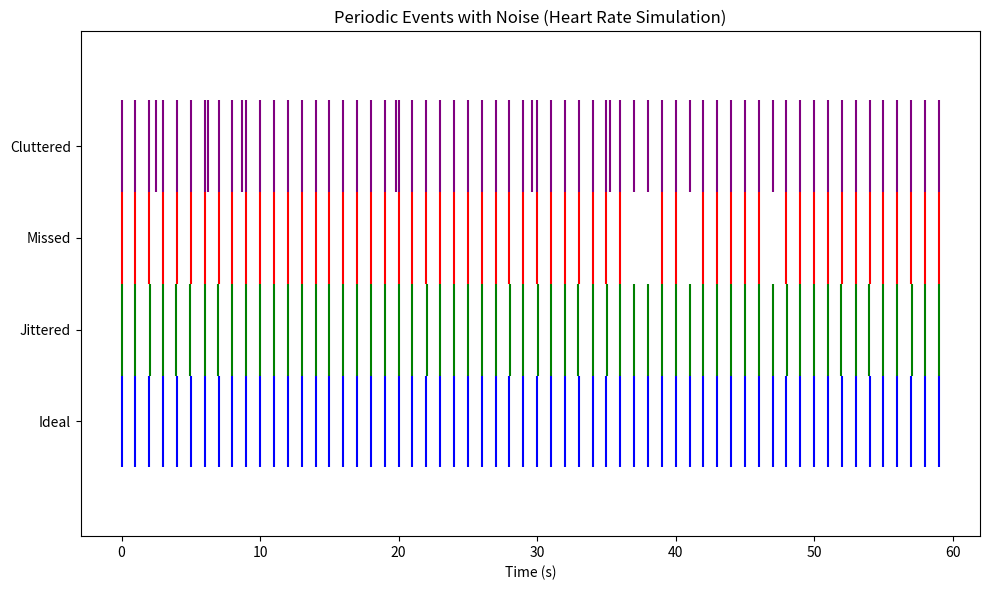

The matplotlib source for this figure:
from numpy.fft import rfft, irfft, rfftfreq
import numpy as np

rng = np.random.default_rng(42)

# Signal Generation

def harmonic_signal(n, freq=0.05, amplitude=1.0, phase=0.0):
    t = np.arange(n)
    return amplitude * np.sin(2*np.pi*freq*t + phase)

def generate_periodic_times(T, period=1.0, phase=0.0):
    """
    Deterministic periodic point process.
    Events at t = phase + k*period for k >= 0 within [0, T).
    """
    if period <= 0:
        raise ValueError("period must be positive")
    # start from the first event >= 0
    start_k = int(np.ceil((0 - phase) / period)) if phase < 0 else 0
    times = phase + np.arange(start_k, int(np.floor((T - phase) / period))) * period
    times = times[(times >= 0) & (times < T)]
    return times

def nhpp_sinusoidal_times(T, lambda0=1.0, alpha=0.8, f=1.0, rng=rng):
    """
    Thinning for sinusoidal rate:
        lambda(t) = lambda0 * (1 + alpha * sin(2π f t)), with -1 <= alpha <= 1.
    Returns event times in [0, T).
    """
    if not (-1.0 <= alpha <= 1.0):
        raise ValueError("alpha must be in [-1, 1] to keep rate nonnegative.")
    lam_max = lambda0 * (1 + abs(alpha))
    t = 0.0
    times = []
    while t < T:
        # candidate gap from Exp(lam_max)
        t += rng.exponential(1.0 / lam_max)
        if t >= T:
            break
        # acceptance probability at this time
        lam_t = lambda0 * (1.0 + alpha * np.sin(2.0 * np.pi * f * t))
        p = lam_t / lam_max  # in [ (1-|alpha|)/(1+|alpha|), 1 ]
        if rng.uniform() <= p:
            times.append(t)
    return np.array(times)

def hpp_times(T, rate=0.5, rng=rng):
    """
    Homogeneous Poisson process event times in [0, T) at constant rate.
    """
    if rate < 0:
        raise ValueError("rate must be nonnegative")
    if rate == 0:
        return np.array([])
    t = 0.0
    out = []
    while True:
        t += rng.exponential(1.0 / rate)
        if t >= T:
            break
        out.append(t)
    return np.array(out)

def bin_events(event_times, T, dt=0.1):
    """
    Bin events into counts with bin width dt over [0, T).
    Returns (t_edges[:-1], counts).
    """
    edges = np.arange(0.0, T + 1e-12, dt)
    counts, _ = np.histogram(event_times, bins=edges)
    return edges[:-1], counts

def add_timestamp_jitter(times, jitter_std=0.01, rng=rng, kind="gaussian", half_width=None):
    """
    Add jitter to timestamps.
    kind="gaussian": N(0, jitter_std^2)
    kind="uniform": U(-half_width, +half_width)  (must set half_width)
    Clips to keep times in [0, inf) (you may later clip to [0, T)).
    """
    if kind == "gaussian":
        jitter = rng.normal(0, jitter_std, size=times.shape)
    elif kind == "uniform":
        if half_width is None:
            raise ValueError("half_width must be provided for uniform jitter")
        jitter = rng.uniform(-half_width, half_width, size=times.shape)
    else:
        raise ValueError("Unknown jitter kind: " + str(kind))
    new_times = times + jitter
    return np.clip(new_times, 0, None)

def apply_missed_detections(times, p_detect=0.9, rng=rng):
    """
    Keep each event independently with probability p_detect.
    """
    keep = rng.uniform(size=times.shape) < p_detect
    return times[keep]

def add_extraneous_events(times, T, bg_rate=0.2, rng=rng):
    """
    Superpose independent homogeneous Poisson 'clutter' with constant rate.
    Returns merged and sorted array.
    """
    extraneous_count = rng.poisson(bg_rate * T)
    if extraneous_count > 0:
        extras = rng.uniform(0, T, extraneous_count)
        all_times = np.concatenate([times, extras])
    else:
        all_times = times
    return np.sort(all_times)

def main():
    import matplotlib.pyplot as plt
    import csv

    T = 60  # simulate for 60 seconds (1 minute)
    period = 1.0  # ideal period of 1 second (~60 bpm)

    # Generate ideal periodic events.
    ideal = generate_periodic_times(T, period)

    # Generate noisy events:
    # 1. Add timestamp jitter.
    jittered = add_timestamp_jitter(ideal, jitter_std=0.02)
    # 2. Apply missed detections.
    missed = apply_missed_detections(ideal, p_detect=0.9)
    # 3. Superpose extraneous events.
    cluttered = add_extraneous_events(ideal, T, bg_rate=0.2)

    # Plot the events for visualization.
    plt.figure(figsize=(10, 6))
    plt.eventplot(ideal, lineoffsets=1, colors='blue')
    plt.eventplot(jittered, lineoffsets=2, colors='green')
    plt.eventplot(missed, lineoffsets=3, colors='red')
    plt.eventplot(cluttered, lineoffsets=4, colors='purple')
    plt.yticks([1, 2, 3, 4], ['Ideal', 'Jittered', 'Missed', 'Cluttered'])
    plt.xlabel('Time (s)')
    plt.title('Periodic Events with Noise (Heart Rate Simulation)')
    plt.tight_layout()
    plt.savefig("events_plot.png")
    plt.show()

    # Write CSV files for each series of events.
    def write_csv(filename, data):
        with open(filename, 'w', newline='') as f:
            writer = csv.writer(f)
            writer.writerow(["time"])
            for t in data:
                writer.writerow([t])

    write_csv("ideal.csv", ideal)
    write_csv("jittered.csv", jittered)
    write_csv("missed.csv", missed)
    write_csv("cluttered.csv", cluttered)

if __name__ == "__main__":
    main()
